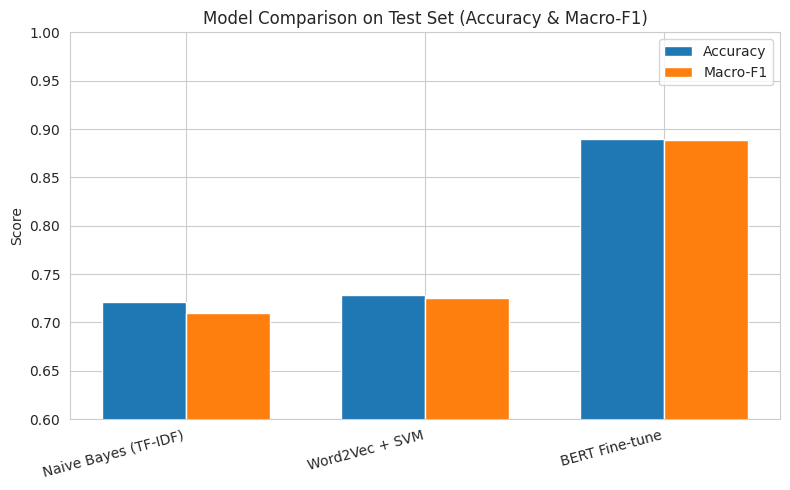
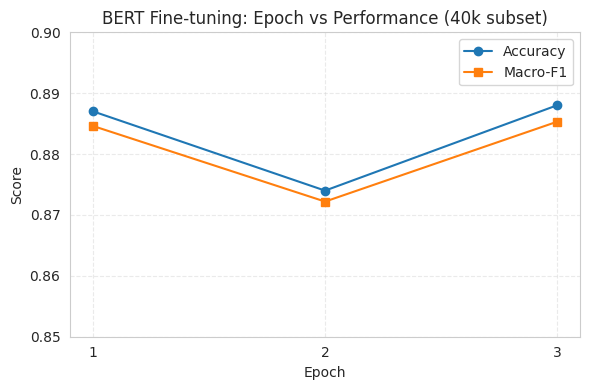

The script that saved these images, in order:
import os
import matplotlib.pyplot as plt
import numpy as np
import seaborn as sns

# === 手动填写（或改成从文件读取）三种方法的最终指标 ===
# 这些是你之前跑出来的大致结果，你可以根据最后一次实验精确改一下

METRICS = {
    "Naive Bayes (TF-IDF)": {
        "accuracy": 0.7210,
        "macro_f1": 0.7100,
    },
    "Word2Vec + SVM": {
        "accuracy": 0.7280,
        "macro_f1": 0.7251,
    },
    "BERT Fine-tune": {
        "accuracy": 0.8900,   # 你有一版是 0.890 / 0.893，都可以按最终结果改
        "macro_f1": 0.8882,
    },
}

# 可选：BERT epoch sweep (40k 子集) 的结果，用来画收敛曲线
BERT_EPOCH_SWEEP = {
    1: {"accuracy": 0.8870, "macro_f1": 0.8846},
    2: {"accuracy": 0.8740, "macro_f1": 0.8722},
    3: {"accuracy": 0.8880, "macro_f1": 0.8853},
}


def ensure_plot_dir():
    os.makedirs("experiments/plots", exist_ok=True)


def plot_model_comparison():
    ensure_plot_dir()

    models = list(METRICS.keys())
    accs = [METRICS[m]["accuracy"] for m in models]
    f1s = [METRICS[m]["macro_f1"] for m in models]

    x = np.arange(len(models))
    width = 0.35

    plt.figure(figsize=(8, 5))
    plt.title("Model Comparison on Test Set (Accuracy & Macro-F1)")

    plt.bar(x - width / 2, accs, width, label="Accuracy")
    plt.bar(x + width / 2, f1s, width, label="Macro-F1")

    plt.xticks(x, models, rotation=15, ha="right")
    plt.ylim(0.6, 1.0)
    plt.ylabel("Score")
    plt.legend()
    plt.tight_layout()

    out_path = "experiments/plots/model_comparison_acc_f1.png"
    plt.savefig(out_path, dpi=200)
    plt.close()
    print(f"[SAVE] {out_path}")


def plot_bert_epoch_sweep():
    ensure_plot_dir()

    epochs = sorted(BERT_EPOCH_SWEEP.keys())
    accs = [BERT_EPOCH_SWEEP[e]["accuracy"] for e in epochs]
    f1s = [BERT_EPOCH_SWEEP[e]["macro_f1"] for e in epochs]

    plt.figure(figsize=(6, 4))
    plt.title("BERT Fine-tuning: Epoch vs Performance (40k subset)")
    plt.plot(epochs, accs, marker="o", label="Accuracy")
    plt.plot(epochs, f1s, marker="s", label="Macro-F1")
    plt.xlabel("Epoch")
    plt.ylabel("Score")
    plt.ylim(0.85, 0.90)
    plt.grid(True, linestyle="--", alpha=0.4)
    plt.xticks(epochs)
    plt.legend()
    plt.tight_layout()

    out_path = "experiments/plots/bert_epoch_sweep.png"
    plt.savefig(out_path, dpi=200)
    plt.close()
    print(f"[SAVE] {out_path}")


if __name__ == "__main__":
    sns.set_style("whitegrid")
    plot_model_comparison()
    plot_bert_epoch_sweep()
